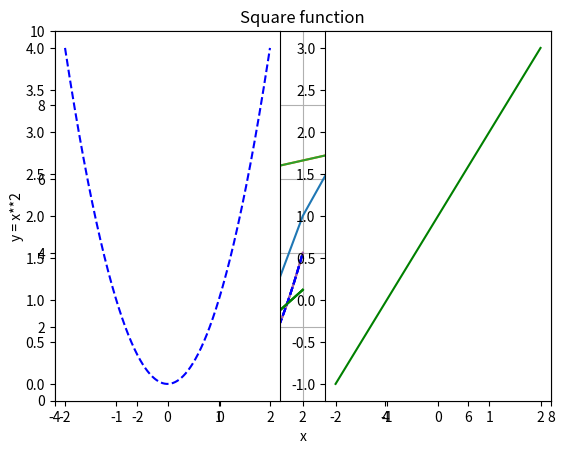
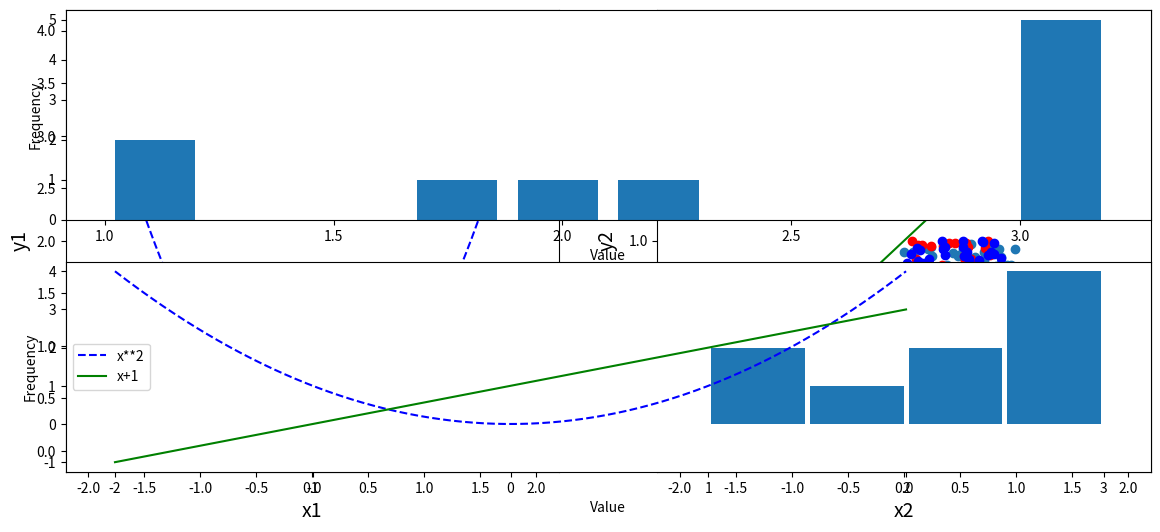

Write the Python code that produced these figures, in order.
import matplotlib
import matplotlib.pyplot as plt

# Muestrar los gráficos integrados dentro de jupyter notebook
%matplotlib inline

plt.plot([1, 2, 5, 7, 8, 3, 1])
plt.show()

plt.plot([-3, -1, 0, 4, 7], [1, 4, 6, 7, 8])
plt.show()

plt.plot([-3, -1, 0, 4, 7], [1, 4, 6, 7, 8])
plt.axis([-4, 8, 0, 10]) # [xmin, xmax, ymin, ymax]
plt.show()

import numpy as np
x = np.linspace(-2, 2, 500)
y = x**2

plt.plot(x, y)
plt.show()

plt.plot(x, y)
plt.title("Square function")
plt.xlabel("x")
plt.ylabel("y = x**2")
plt.grid(True)
plt.show()

import numpy as np
x = np.linspace(-2, 2, 500)
y = x**2
y2 = x + 1

plt.plot(x, y, 'b--', x, y2, 'g')
plt.show()

# Separando en diferentes lineas las funciones
import numpy as np
x = np.linspace(-2, 2, 500)
y = x**2
y2 = x + 1

plt.plot(x, y, 'b--')
plt.plot(x, y2, 'g')
plt.show()

import numpy as np
x = np.linspace(-2, 2, 500)
y = x**2
y2 = x + 1

plt.plot(x, y, 'b--', label="x**2")
plt.plot(x, y2, 'g', label="x+1")
plt.legend(loc="best") # La situa en la mejor localización
plt.show()

import numpy as np
x = np.linspace(-2, 2, 500)
y = x**2
y2 = x + 1

plt.subplot(1, 2, 1) # 1 rows, 1 columns, 1st subplot
plt.plot(x, y, 'b--')

plt.subplot(1, 2, 2) # 1 rows, 2 columns, 2nd subplot
plt.plot(x, y2, 'g')

plt.show()

plt.figure(figsize=(14,6))

plt.subplot(1, 2, 1) # 1 rows, 1 columns, 1st subplot
plt.plot(x, y, 'b--')
plt.xlabel("x1", fontsize=14)
plt.ylabel("y1", fontsize=14)

plt.subplot(1, 2, 2) # 1 rows, 2 columns, 2nd subplot
plt.plot(x, y2, 'g')
plt.xlabel("x2", fontsize=14)
plt.ylabel("y2", fontsize=14)

plt.show()

from numpy.random import rand

x, y = rand(2, 100)
plt.scatter(x, y)
plt.show()

from numpy.random import rand

x, y = rand(2, 100)
x2, y2 = rand(2, 100)

plt.scatter(x, y, c='red')

plt.scatter(x2, y2, c='blue')

plt.show()

data = [1, 1.1, 1.8, 2, 2.1, 3.2, 3, 3, 3, 3]

plt.subplot(211) # 2 rows, 1 columns, 1st subplot
plt.hist(data, bins = 10, rwidth=0.8)
plt.xlabel("Value")
plt.ylabel("Frequency")

plt.subplot(212) # 2 rows, 1 columns, 2nd subplot
plt.hist(data, bins = [1, 1.5, 2, 2.5, 3], rwidth=0.95)
plt.xlabel("Value")
plt.ylabel("Frequency")

plt.show()

import numpy as np

x = np.linspace(-2, 2, 500)
y = x**2
y2 = x + 1

plt.plot(x, y, 'b--', label="x**2")
plt.plot(x, y2, 'g', label="x+1")
plt.legend(loc="best")

plt.savefig("mi_grafica.png", transparent=True)

